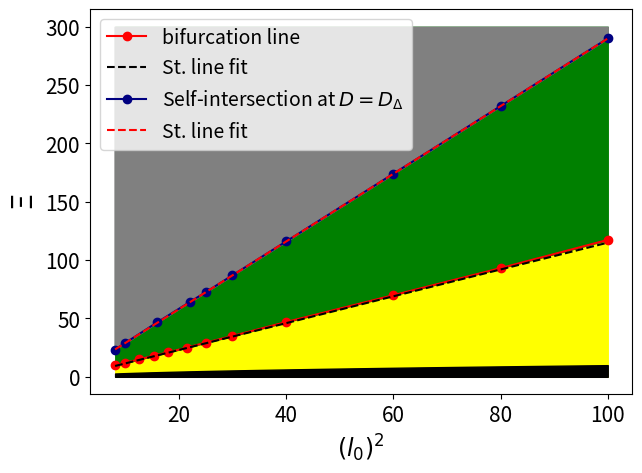

This figure's Python source:
import numpy as np
import matplotlib.pyplot as plt


Ec = np.array([10,12,15,18,21,25,29.30,34.99,46.935,69.94,93.131,117.35])
l0c_sq = np.array([8.132,9.942,12.650,15.275,18.006,21.457,25,30,40,60,80,100])

l0i = np.array([8,10,16,22,25,30,40,60,80,100])
Ei = np.array([23.1,29,46.8,64,72.5,87,116,174,232,290])

l0s_sq = np.linspace(8.1,100,100)

Es1 = np.sqrt(l0s_sq)

plt.figure(figsize=(7,5))

plt.plot(l0c_sq,Ec,'o-',color='red',label='bifurcation line')
plt.plot(l0s_sq,1.15*l0s_sq,'--',color='black',label='St. line fit')
plt.plot(l0i,Ei,'o-',color='navy',label=r'Self-intersection at $D=D_{\Delta}$')
plt.plot(l0s_sq,2.9*l0s_sq,'--',color='red',label='St. line fit')

plt.fill_between(l0s_sq,Es1,color='black',zorder=1)
plt.fill_between(l0c_sq,Ec,color='yellow',zorder=0)
plt.fill_between(l0c_sq,Ec,300*np.ones_like(Ec),color='green',zorder=0)
plt.fill_between(l0i,Ei,300*np.ones_like(Ei), color='grey',zorder=1)
# plt.xlim(8,10)
# plt.ylim(9,12)
plt.ylabel(r"$\Xi$",fontsize=20)
plt.xlabel(r"$(l_0)^2$",fontsize=17)
plt.tick_params(axis='both', which='major', labelsize=15)
plt.tick_params(axis='both', which='minor', labelsize=15)
plt.legend(fontsize=14)
plt.savefig("phase_interp.png",dpi=500)
plt.show()